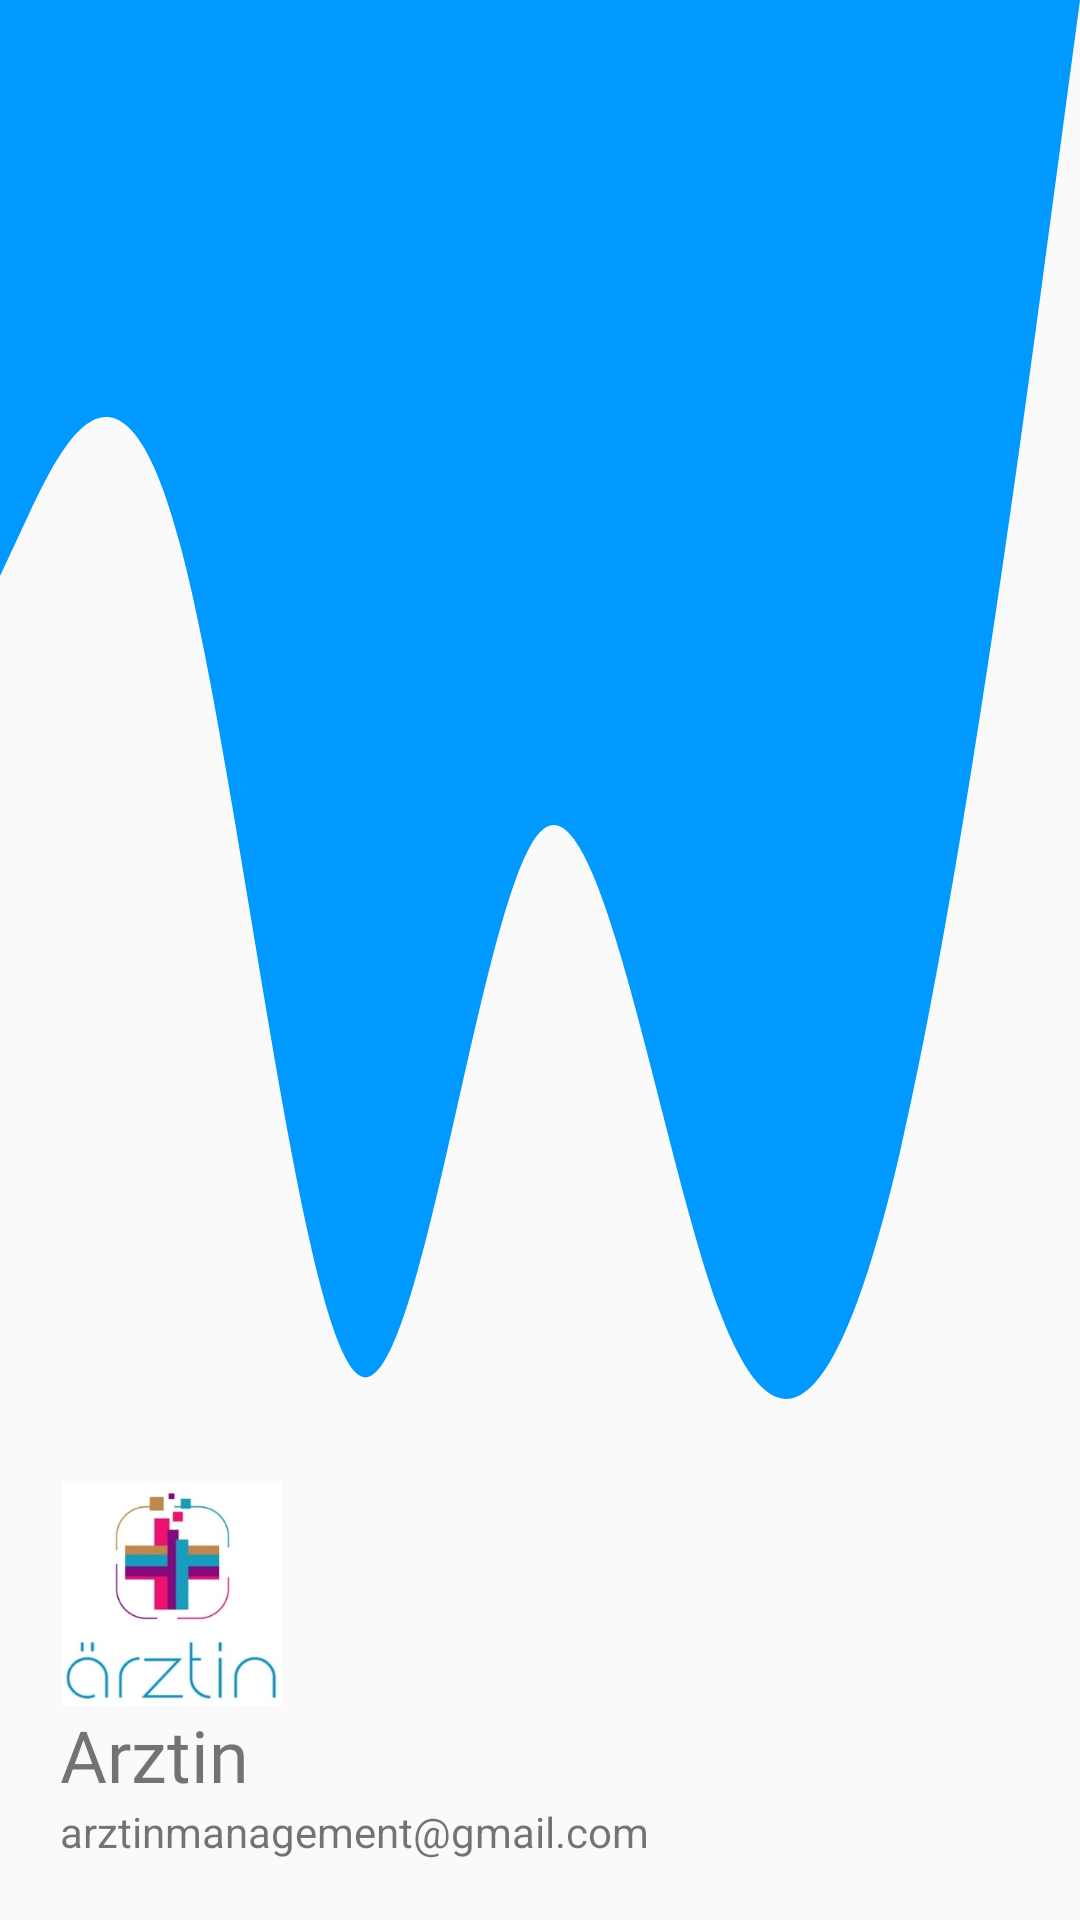

Here is an Android app screen rendered from its layout file. Give the layout XML and the strings, colors and styles it references.
<!-- AndroidManifest.xml: application theme Theme.Arztin -->
<!-- res/layout/header.xml -->
<?xml version="1.0" encoding="utf-8"?>
<LinearLayout xmlns:android="http://schemas.android.com/apk/res/android"
    android:layout_width="match_parent"
    android:layout_height="200dp"
    android:orientation="vertical"
    android:gravity="bottom"
    android:background="@drawable/ic_wave"
    android:padding="20dp">

    <ImageView
        android:layout_width="75dp"
        android:layout_height="75dp"
        android:src="@drawable/logo"/>

    <TextView
        android:layout_width="wrap_content"
        android:layout_height="wrap_content"
        android:fontFamily="@font/baloo"
        android:text="Arztin"
        android:textSize="24sp" />

    <TextView
        android:layout_width="wrap_content"
        android:layout_height="wrap_content"
        android:text="arztinmanagement@gmail.com"
        android:textSize="14sp"/>

</LinearLayout>
<!-- resources referenced by this layout -->
<resources>
  <!-- drawable ic_wave (drawable) -->
  <vector xmlns:android="http://schemas.android.com/apk/res/android"
      android:width="720dp"
      android:height="160dp"
      android:viewportWidth="1440"
      android:viewportHeight="320">
      <path
          android:pathData="M0,96L40,85.3C80,75 160,53 240,90.7C320,128 400,224 480,229.3C560,235 640,149 720,138.7C800,128 880,192 960,218.7C1040,245 1120,235 1200,192C1280,149 1360,75 1400,37.3L1440,0L1440,0L1400,0C1360,0 1280,0 1200,0C1120,0 1040,0 960,0C880,0 800,0 720,0C640,0 560,0 480,0C400,0 320,0 240,0C160,0 80,0 40,0L0,0Z"
          android:fillColor="#0099ff"/>
  </vector>
  <!-- drawable logo: jpeg bitmap (drawable, 32074 bytes) -->
  <style name="Theme.Arztin" parent="Theme.AppCompat.Light.NoActionBar">
          
          <item name="colorPrimary">@color/purple_500</item>
          <item name="colorPrimaryVariant">@color/purple_700</item>
          <item name="colorOnPrimary">@color/white</item>
          
          <item name="colorSecondary">@color/teal_200</item>
          <item name="colorSecondaryVariant">@color/teal_700</item>
          <item name="colorOnSecondary">@color/black</item>
          
          <item name="android:statusBarColor" tools:targetApi="l">#00000000</item>
          
      </style>
  <!-- not gathered from this repository: default colours our renderer supplied (Android Studio template values) -->
  <color name="purple_500">#FF6200EE</color>
  <color name="purple_700">#FF3700B3</color>
  <color name="teal_200">#FF03DAC5</color>
  <color name="teal_700">#FF018786</color>
  <color name="black">#FF000000</color>
  <color name="white">#FFFFFFFF</color>
</resources>
